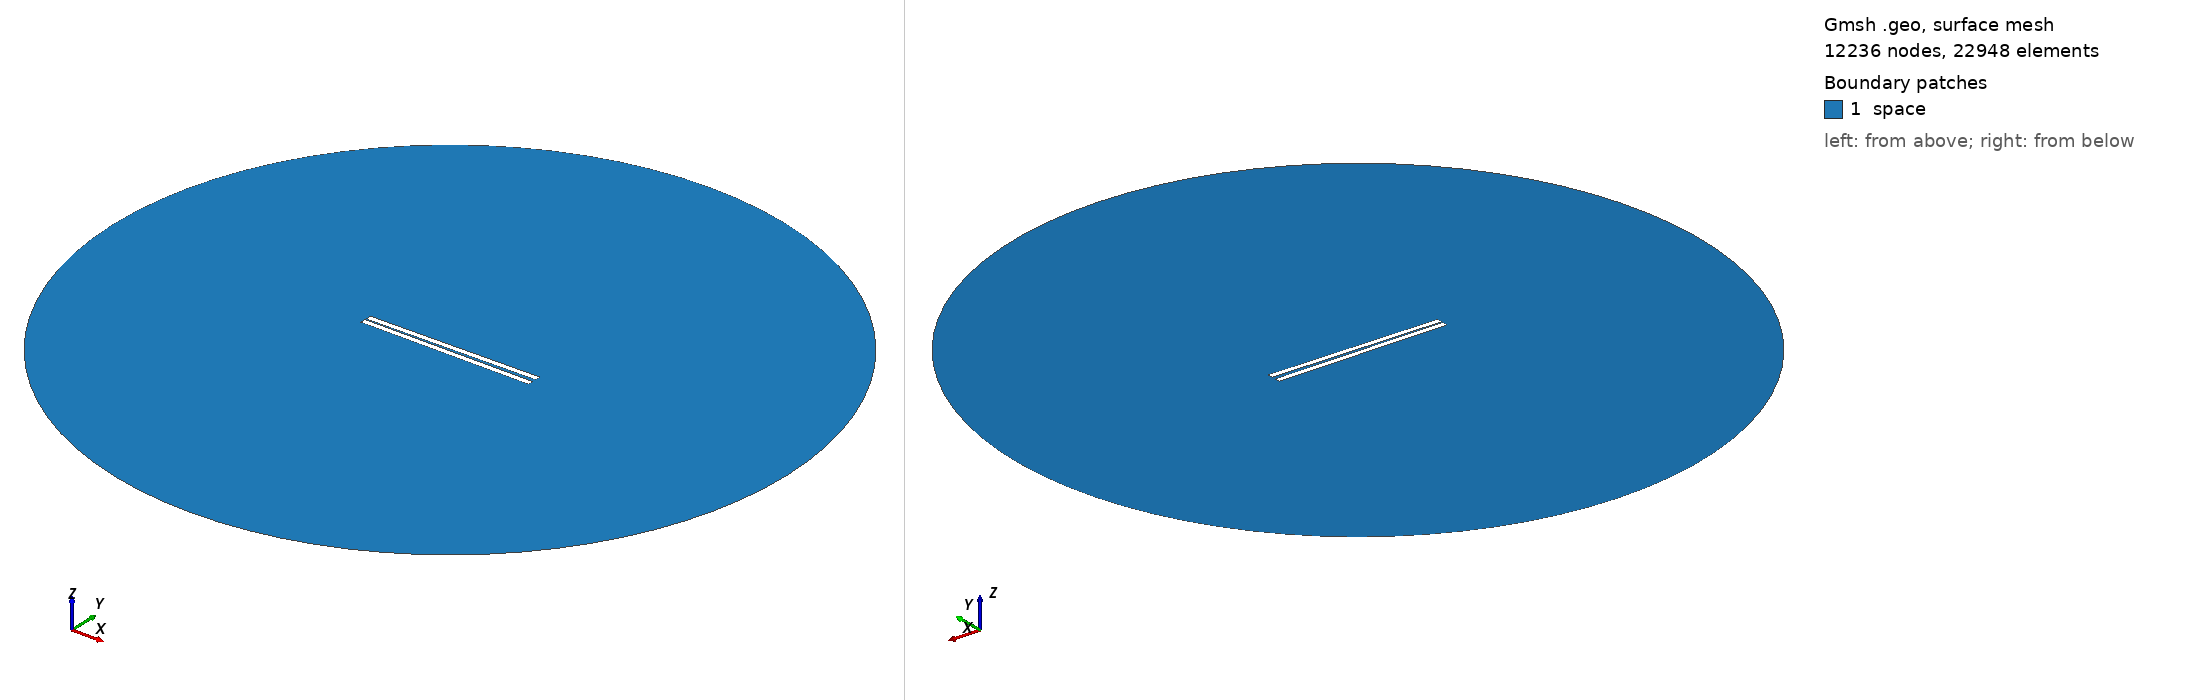

Gmsh geometry script, surface-meshed: 12236 nodes, 22948 surface elements. Boundary patches (legend numbers): 1 space. Left view from above one corner, right view from below the opposite corner. Legend entries are the model's physical surfaces. The drawing asked Gmsh for element sizes between 1% and 20% of the model's largest extent; the script's own settings can give other sizes.

=== 402.geo (drawn) ===
// Set the geometry kernel
SetFactory("OpenCASCADE");

//---------------------------------------
// Rectangles
//---------------------------------------

// Rectangle 1 (top)
Point(1) = {-49.67777777777778, 0.75, 0, 1.0};
Point(2) = {49.67777777777778, 0.75, 0, 1.0};
Point(3) = {49.67777777777778, 4.105555555555556, 0, 1.0};
Point(4) = {-49.67777777777778, 4.105555555555556, 0, 1.0};

Line(1) = {1, 2};
Line(2) = {2, 3};
Line(3) = {3, 4};
Line(4) = {4, 1};

Line Loop(1) = {1, 2, 3, 4};
Plane Surface(1) = {1};

Rotate { {0, 0, 1}, {0,  0.75,  0}, 0.014 } {
  Surface{1};
}

// Rectangle 2 (bottom)
Point(5) = {-49.67777777777778, -0.75, 0, 1.0};
Point(6) = {49.67777777777778, -0.75, 0, 1.0};
Point(7) = {49.67777777777778, -4.105555555555556, 0, 1.0};
Point(8) = {-49.67777777777778, -4.105555555555556, 0, 1.0};

Line(5) = {5, 6};
Line(6) = {6, 7};
Line(7) = {7, 8};
Line(8) = {8, 5};

Line Loop(2) = {5, 6, 7, 8};
Plane Surface(2) = {2}; 


//---------------------------------------
// Circle
//---------------------------------------

// Define points
Point(9) = {0, 0, 0};        // Center
Point(10) = {200, 0, 0};     // Start point
Point(11) = {0, 200, 0};     // 90 degrees
Point(12) = {-200, 0, 0};    // 180 degrees
Point(13) = {0, -200, 0};    // 270 degrees

// Define circle arcs (each needs start, center, end)
Circle(9) = {10, 9, 11};
Circle(10) = {11, 9, 12};
Circle(11) = {12, 9, 13};
Circle(12) = {13, 9, 10};

// Define curve loop and surface if needed
Curve Loop(3) = {9, 10, 11, 12};
Surface(3) = {3};

// Subtract Rectangles from Circle
BooleanDifference{ Surface{3}; Delete; }{ Surface{1}; Surface{2}; Delete; }

//---------------------------------------
// Transfinite Lines and Surface
//---------------------------------------
r = 7;
Transfinite Line {1, 3} = 50*r Using Progression 1;
Transfinite Line {2, 4} = 2*r Using Progression 1;
Transfinite Line {5, 7} = 50*r Using Progression 1;
Transfinite Line {6, 8} = 2*r Using Progression 1;
Transfinite Line {9, 10, 11, 12} = 20 Using Progression 1;

//---------------------------------------
// Define Physical Groups
//---------------------------------------                

//--- Physical Curves
// Physical groups for boundaries
Physical Line("force_segment", 10) = {1};
Physical Line("upper_plate", 11) = {2, 3, 4};
Physical Line("lower_plate", 12) = {5, 6, 7, 8};
Physical Line("boundary", 20) = {9, 10, 11, 12};

//--- Physical Surfaces
Physical Surface("space", 30) = {3};

//---------------------------------------
// 6. Generate the Mesh
//---------------------------------------
Mesh 2;  // 2D mesh generation
